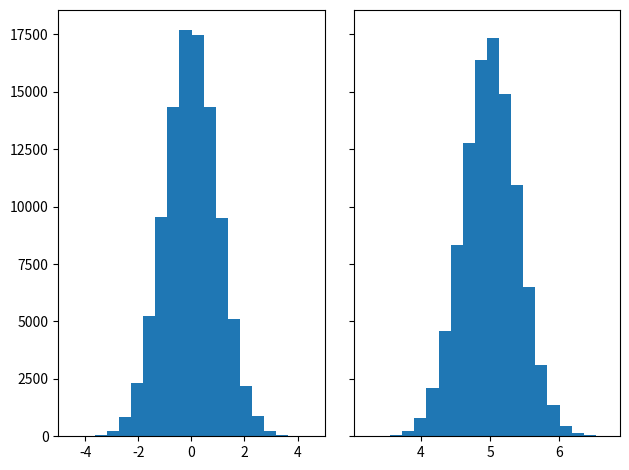
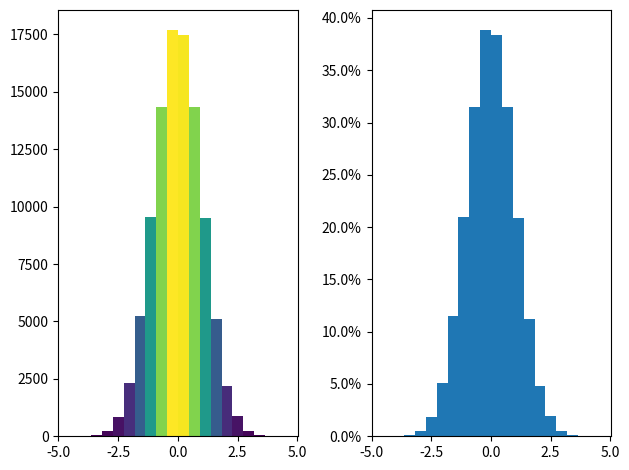

Generate these figures, in order, with matplotlib:
"""
a snippet of histogram tutorial code from the matplot doc site
"""

import matplotlib.pyplot as plt
import numpy as np

from matplotlib import colors
from matplotlib.ticker import PercentFormatter

# Create a random number generator with a fixed seed for reproducibility
rng = np.random.default_rng(19680801)

N_POINTS = 100000
N_BINS = 20

# Generate two normal distributions
dist1 = rng.standard_normal(N_POINTS)
dist2 = 0.4 * rng.standard_normal(N_POINTS) + 5

fig, axs = plt.subplots(1, 2, sharey=True, tight_layout=True)

# We can set the number of bins with the *bins* keyword argument.
axs[0].hist(dist1, bins=N_BINS)
axs[1].hist(dist2, bins=N_BINS)

fig, axs = plt.subplots(1, 2, tight_layout=True)

# N is the count in each bin, bins is the lower-limit of the bin
N, bins, patches = axs[0].hist(dist1, bins=N_BINS)

# We'll color code by height, but you could use any scalar
fracs = N / N.max()

# we need to normalize the data to 0..1 for the full range of the colormap
norm = colors.Normalize(fracs.min(), fracs.max())

# Now, we'll loop through our objects and set the color of each accordingly
for thisfrac, thispatch in zip(fracs, patches):
    color = plt.colormaps['viridis'](norm(thisfrac))
    thispatch.set_facecolor(color)

# We can also normalize our inputs by the total number of counts
axs[1].hist(dist1, bins=N_BINS, density=True)

# Now we format the y-axis to display percentage
axs[1].yaxis.set_major_formatter(PercentFormatter(xmax=1))
plt.show()
